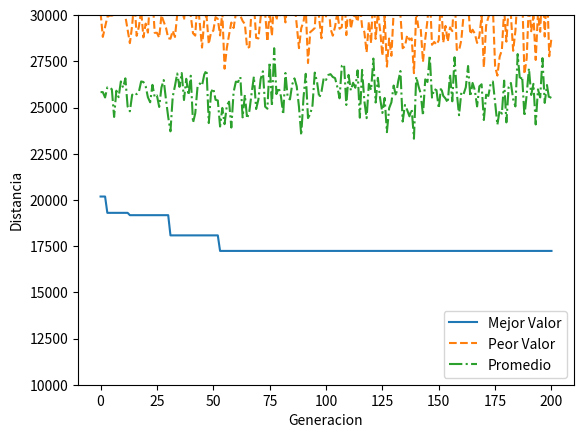

Python code for this plot:
import numpy as np 
import random
import matplotlib.pyplot as plt
from math import radians, sin, cos, sqrt, asin, atan, atan2
class Cromosoma:
    def __init__(self,trayectoria):
        self.trayectoria = trayectoria
        self.distancia = calculaDistanciaTotal(trayectoria)
        self.fitness=-1
    def getDistancia(self):
        return self.distancia
    def getFitness(self):
        return self.fitness
    def setFitness(self, fitness):
        self.fitness=fitness    
    def getTrayectoria(self):
        return self.trayectoria   

class ciudad:
    def __init__(self,nombre,lat,lon):
        self.nombre=nombre
        self.lat=lat
        self.lon=lon
        self.id=0    
    def setId(self,id):
        self.id=id
    def getid(self):
        return self.id
    def getLat(self):
        return self.lat
    def getLon(self):
        return self.lon

class LineaGrafica:
    def __init__(self,mejor,peor,promedio,trayectoria):
        self.mejor=mejor
        self.peor=peor
        self.promedio=promedio
        self.trayectoria=trayectoria
    def getMejor(self):
        return self.mejor
    def getPeor(self):
        return self.peor
    def getPromedio(self):
        return self.promedio
    def getTrayectoria(self):
        return self.trayectoria

def calculaDistanciaTotal(trayectoria):
    distanciaTotal = 0
    for x in range (0,len(trayectoria)-1):
        lat1 = ciudades[trayectoria[x]].getLat()
        lon1 = ciudades[trayectoria[x]].getLon()
        lat2 = ciudades[trayectoria[x+1]].getLat()
        lon2 = ciudades[trayectoria[x+1]].getLon()
        distanciaTotal = distanciaTotal + calc_distance(lat1, lon1, lat2, lon2)

    return distanciaTotal

def calc_distance(lat1, lon1, lat2, lon2): 
    R = 6372.8 # Earth radius in kilometers

    dLat = radians(lat2 - lat1)
    dLon = radians(lon2 - lon1)
    lat1 = radians(lat1)
    lat2 = radians(lat2)
 
    a = sin(dLat/2)**2 + cos(lat1)*cos(lat2)*sin(dLon/2)**2
    c = 2*asin(sqrt(a))
    return (R * c)

def crearPoblacionInicial(num):
    poblacionInicial = []
    for _ in range (0,cantIndividuos):
        trayectoria = None
        trayectoria = []        #vacio trayectoria (sin esto quedan todas iguales)
        for i in range (0,23):  
            trayectoria.extend([i]) #crea una lista con enteros del 0 al 22
        trayectoria.pop(num)        #Elimina el num de ciudad inicial de la trayectoria   
        random.shuffle(trayectoria) #Mezcla trayectoria
        trayectoria.insert(0,num)
        trayectoria.extend([num])   #Ciudad inicial, al principio y al final de la trayectoria
        poblacionInicial.extend([Cromosoma(trayectoria)])   #Crea nuevo cromosoma con trayectoria aleatoria
    return poblacionInicial         #Devuelve lista con @cantIndividuos cromosomas 

def calcularElite(poblacion):
    poblacion = sorted(poblacion, key = lambda object : object.distancia) 
    hijos=[]
    hijos.extend([Cromosoma(poblacion[0].getTrayectoria())])
    hijos.extend([Cromosoma(poblacion[1].getTrayectoria())])
    return hijos

def crearRuleta(poblacion):
    ruleta=[]
    calcularFitness(poblacion)          #asigna fitness con valores enteros.
    for x in range (0,len(poblacion)):  #Por cada cromosoma:
        for _ in range (0,poblacion[x].getFitness()): 
            ruleta.extend([poblacion[x].getTrayectoria()])
    return ruleta

def calcularFitness (poblacion):    #Quedan los fitnes parecidos pero no iguales
    total=0.0
    for x in range(0,len(poblacion)):
        total = total + 1/poblacion[x].getDistancia()
    for x in range(0,len(poblacion)):
        poblacion[x].setFitness(int(round(100/poblacion[x].getDistancia()/total)))

def calcularFitness2 (poblacion):  #muy impresiso, quedan todos fitnes iguales
    sumaDistancias = 0.0
    for dist in poblacion:
        sumaDistancias = sumaDistancias + dist.getDistancia()

    puntaje = []
    sumaPuntajes = 0.0
    for x in range(0, len(poblacion)):
        aux = 1 - (poblacion[x].getDistancia()/sumaDistancias)
        puntaje.extend([aux])
        sumaPuntajes = sumaPuntajes + aux

    for x in range(0, len(poblacion)):
        poblacion[x].setFitness(int(round(100*puntaje[x]/sumaPuntajes)))

#crossover ciclico
def ciclicCrossover(padrex1,padrex2):
    posActual=0 #variable aux 
    padre1 = padrex1.getTrayectoria()
    padre2 = padrex2.getTrayectoria()
    hijo1=[] #instancio los pibes
    hijo2=[] 

    for i in range(0, 22):   #les pongo a todos menos uno para indicar que no estan asignados     
        hijo1[i]=-1 
        hijo2[i]=-1

    aux=padre1[0]    
    aux=padre1[0] #primer paso del ciclico
    

    while aux not in hijo1: #condicion de fin de ciclo
        hijo1[posActual] = aux
        aux = padre2[posActual]
        posActual = padre1.index(aux)       
        #posActual = padre1[padre2[posActual].getId()]#aca es donde se pone emocionante
        #aux=hijo1[posActual]
        #hijo1[posActual]=padre1[padre2.index(padre1)]

    for j in range(0, 22):
        if (hijo1[j] == -1):
            hijo1[j] = padre2[j]
            hijo2[j] = padre1[j]
        else:
            hijo2[j] = padre2[j]  
    hijox1= Cromosoma(hijo1)
    hijox2= Cromosoma(hijo2)
    return hijox1,hijox2

def mutar (padre):    
    a, b = random.randint(1,22), random.randint(1,22)
    padre[b], padre[a] = padre[a], padre[b]

    return padre

def calcularLineaGrafica (poblacion):
    poblacion = sorted(poblacion, key = lambda object : object.distancia)
    mejor=poblacion[0].getDistancia()
    trayectoria = poblacion[0].getTrayectoria()
    peor=poblacion[len(poblacion)-1].getDistancia()

    suma = 0
    for x in range (0,len(poblacion)):
        suma = suma+poblacion[x].getDistancia()
    promedio = suma/len(poblacion)

    lineaGrafica = LineaGrafica(mejor,peor,promedio,trayectoria)
    
    return lineaGrafica

def mostrarGrafica (grafica):
    lista1=[]
    lista2=[]
    lista3=[]
    for x in range (0,len(grafica)):
        lista1.extend([grafica[x].getMejor()])
        lista2.extend([grafica[x].getPeor()])
        lista3.extend([grafica[x].getPromedio()])
    plt.plot(lista1, label = "Mejor Valor")
    plt.plot(lista2, linestyle='--', label = "Peor Valor")
    plt.plot(lista3, linestyle='-.', label = "Promedio")
    plt.legend(loc="lower right")
    plt.ylim(10000.0, 30000.0)
    plt.xlabel("Generacion")
    plt.ylabel("Distancia")
    plt.show()


def cargaCiudades():
    ciudades=[]
    ciudades.extend([ciudad("Buenos Aires",-34.599722, -58.381944)])
    ciudades.extend([ciudad("Córdoba",-31.416667, -64.183333)])
    ciudades.extend([ciudad("S. F. del valle de Catamarca",-28.468611, -65.779167)])
    ciudades.extend([ciudad("Resistencia",-27.451389, -58.986667)])
    ciudades.extend([ciudad("Rawson",-43.3, -65.1)])
    ciudades.extend([ciudad("Corrientes",-27.483333, -58.816667)])
    ciudades.extend([ciudad("Paraná",-31.744444, -60.5175)])
    ciudades.extend([ciudad("Formosa",-26.184722, -58.175833)])
    ciudades.extend([ciudad("San S. de Jujuy",-24.185556, -65.299444)])
    ciudades.extend([ciudad("Santa Rosa",-36.620278, -64.290556)])
    ciudades.extend([ciudad("La Rioja",-29.413056, -66.855833)])
    ciudades.extend([ciudad("Mendoza",-32.883333, -68.833333)])
    ciudades.extend([ciudad("Posadas",-27.366667, -55.896944)])
    ciudades.extend([ciudad("Neuquén",-38.95735, -68.045533)])
    ciudades.extend([ciudad("Viedma",-40.8, -63)])
    ciudades.extend([ciudad("Salta",-24.788333, -65.410556)])
    ciudades.extend([ciudad("San Juan",-31.5375, -68.536389)])
    ciudades.extend([ciudad("San Luis",-33.277222, -66.3525)])
    ciudades.extend([ciudad("Rio Gallegos",-51.633333, -69.233333)])
    ciudades.extend([ciudad("Santa Fe",-31.633333, -60.7)])
    ciudades.extend([ciudad("Santiago del Estero",-27.784444, -64.266944)])
    ciudades.extend([ciudad("Ushuaia",-54.807222, -68.304444)])
    ciudades.extend([ciudad("S. M. de Tucumán",-26.816667, -65.216667)])
    for x in range (0,len(ciudades)): #No se si va a servir de algo
        ciudades[x].setId(x)
    return ciudades

def algoritmoPrincipal(poblacion):
    poblacion = sorted(poblacion, key = lambda object : object.distancia) 
    hijos=[]
    hijos.extend([poblacion[0]])
    hijos.extend([poblacion[1]])        #pasan los 2 cromosomas con menor distancia

    ruleta = crearRuleta(poblacion)         #Ruleta es lista de trayectorias
    for _ in range (0,int((len(poblacion)-len(hijos))/2)):

        padre1 = random.choice(ruleta)  #padre 1 y 2 son trayectorias seleccionadas
        padre2 = random.choice(ruleta)  #al azar de la ruleta
        
        if (random.random()<=prob_crossover):       #probabilidad de crossover
            #padre1,padre2 = ciclicCrossover (padre1,padre2)
            pass    #borrar esta linea cuando ande el crossover
        
        if (random.random()<=prob_mutacion):     #probabilidad de mutacion
            padre1 = mutar(padre1)              
            padre2 = mutar(padre2)
        
        hijos.extend([Cromosoma(padre1),Cromosoma(padre2)])

    return hijos


#variables
ciclos=200
cantIndividuos=50
prob_crossover=0.75
prob_mutacion=1

#Main
ciudades = cargaCiudades()
print ("Ingrese num ciudad inicial (0-22)")
#num = int(input())
num = 0
grafica=[]


poblacion = crearPoblacionInicial(num)
grafica.extend([calcularLineaGrafica(poblacion)])

for _ in range (0,ciclos):
    poblacion = algoritmoPrincipal(poblacion)
    grafica.extend([calcularLineaGrafica(poblacion)])
mostrarGrafica(grafica)

print()